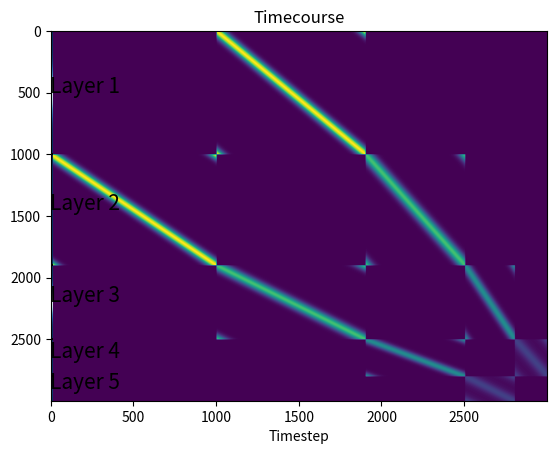

Source code (Python):
# %%
import numpy as np
import scipy.stats as stats
from scipy.signal import peak_widths, find_peaks
import matplotlib.pyplot as plt
import matplotlib.ticker as mticker


# %%
class DynaToy:
    def __init__(self, layer_sizes):
        self.layer_sizes = layer_sizes
        self.layers = [np.zeros([m, 1]) for m in self.layer_sizes]

        self.r = np.concatenate(self.layers)
        self.W = np.zeros([len(self.r), len(self.r)])

        self.in_idx = np.arange(0, layer_sizes[0])
        self.out_idx = np.arange(len(self.r) - layer_sizes[-1], len(self.r))

    
    def init_weights(self, kappas = [], plot = False):
        W = np.zeros_like(self.W)

        if not kappas:
            self.kappas = [1 for i in range(len(self.layer_sizes))]
        else:
            self.kappas = kappas

        for i in range(len(self.layer_sizes) - 1):
            rstart = int(np.sum(self.layer_sizes[:(i+1)]))
            rstop = rstart + self.layer_sizes[i+1]

            cstart = int(np.sum(self.layer_sizes[:i]))
            cstop = cstart + self.layer_sizes[i]

            shape = (self.layer_sizes[i+1], self.layer_sizes[i])

            W_l = np.zeros(shape)
            x = np.linspace(0, 2*np.pi, shape[1])

            for ii in range(shape[0]):
                loc = ((ii/shape[0]) * 2*np.pi)
                W_l[ii, :] = stats.vonmises.pdf(x, self.kappas[i], loc)
            # W_l /= W_l.max()
            W[rstart:rstop, cstart:cstop] = W_l
            W[cstart:cstop, rstart:rstop] = W_l.T

        if plot:
            plt.imshow(W)
            plt.title("Model Weights")

        return W
    

    def step(self, r):    
        self.r = self.W @ r
        self.r /= np.linalg.norm(self.r)
        # self.r /= self.r.max()
        
        return self.r




# %%
layer_sizes = [1000, 900, 600, 300, 200]
kappas = [20, 10, 5, 1]
# kappas = []


model = DynaToy(layer_sizes)

model.W = model.init_weights(plot = True, kappas = kappas)

x_input = np.zeros([layer_sizes[0], 1])
x_pos, x_width = 180, 5

center = int((x_pos/360) * layer_sizes[0])
halfwidth = int((x_width/360) * layer_sizes[0] / 2)

x_input[(center-halfwidth):(center+halfwidth)] = .1

model.r[model.in_idx] = x_input

timecourse = []
timecourse.append(model.r)
for i in range(10):
    timecourse.append(model.step(model.r))

# %%
plt.imshow(np.asarray(timecourse).squeeze().T, origin = 'upper', aspect = 'auto', interpolation='none', cmap = 'RdBu_r')
plt.xlabel("Timestep")
plt.title("Timecourse")
for i in range(len(model.layer_sizes)):
    plt.hlines(y = np.sum(model.layer_sizes[:i]), xmin = -0.5, xmax = 10.5, color = 'black')
    plt.text(x = -3.5, y = np.sum(model.layer_sizes[:i]) + model.layer_sizes[i]/2, s = "Layer " + str(i+1), color = 'black', size = 15)

# %%



